Run: headless pygame with SDL's dummy video driver; simulated clock (each Clock.tick advances the game by its frame time, no real sleeping); random seed 0; keys injected as events and as key.get_pressed() state; no mouse input.
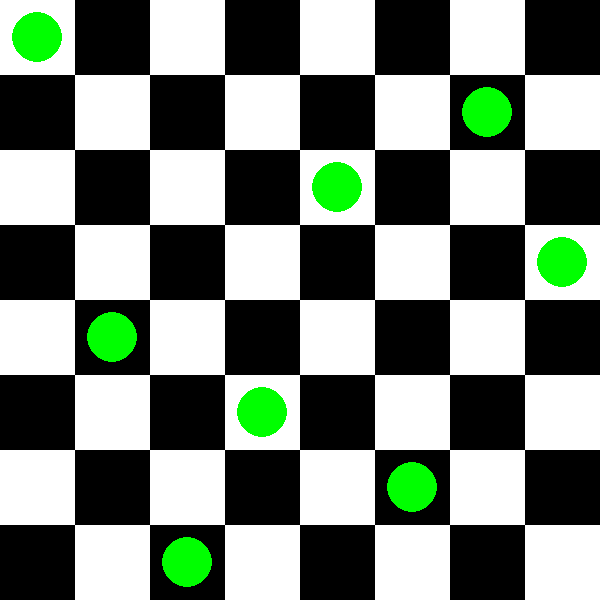
Frame 1 of 4 · flips 1–60 · no input
Frame 2 of 4 · flips 61–180 · tapped SPACE, RETURN · held RIGHT (→), D · screen unchanged from frame 1, image omitted
Frame 3 of 4 · flips 181–300 · held DOWN (↓), S · screen unchanged from frame 2, image omitted
Frame 4 of 4 · flips 301–420 · held LEFT (←), A, UP (↑), W · screen unchanged from frame 3, image omitted

The pygame program that drew these frames:

import pygame
from pygame.surface import Surface
import sys
from typing import List, Tuple

# define constants
BOARD_SIZE = 8
SQUARE_SIZE = 75  # This sets the size of the chessboard squares
WINDOW_SIZE = BOARD_SIZE * SQUARE_SIZE
WHITE = (255, 255, 255)
BLACK = (0, 0, 0)
GREEN = (0, 255, 0)


def draw_board(screen: Surface, board_size: int = BOARD_SIZE, square_size: int = SQUARE_SIZE):
    """
    Draw the chessboard.

    Args:
        screen: Surface: pygame screen
        board_size (int, optional): board_size in number of box. Defaults to BOARD_SIZE.
        square_size (int, optional): square_size in number of box. Defaults to SQUARE_SIZE.
    """
    for row in range(board_size):
        for col in range(board_size):
            color = WHITE if (row + col) % 2 == 0 else BLACK
            pygame.draw.rect(screen, color, (col * square_size, row * square_size, square_size, square_size))


def place_queens(screen: Surface, queen_positions: List[Tuple[int, int]]):
    """
    Place queens on the board based on the given positions.

    Args:
        queen_positions: List of tuples, each tuple is (row, col) for a queen's position
    """
    for pos in queen_positions:
        pygame.draw.circle(screen, GREEN, (pos[1] * SQUARE_SIZE + SQUARE_SIZE // 2, pos[0] * SQUARE_SIZE + SQUARE_SIZE // 2), SQUARE_SIZE // 3)


def is_safe_row_diag(board, row, col) -> bool:
    """
    Check if it's safe to place a queen at board[row][col].
    This checks the row, upper diagonal, and lower diagonal.

    Args:
        board: 2D list of int
        row: int
        col: int

    Returns:
        bool: True if it's safe, False otherwise
    """
    # Check the row on the left side
    for i in range(col):
        if board[row][i] == 1:
            return False

    # Check the upper diagonal on the left side
    for i, j in zip(range(row, -1, -1), range(col, -1, -1)):
        if board[i][j] == 1:
            return False

    # Check the lower diagonal on the left side
    for i, j in zip(range(row, BOARD_SIZE), range(col, -1, -1)):
        if board[i][j] == 1:
            return False

    return True


def solve_8_queens(board: List[List[int]], col: int) -> bool:
    """
    Solve the 8 queens problem using backtracking.

    Args:
        board (List[List[int]]): 2D list of int, representing the chessboard
        col (int): int, the column to place the queen

    Returns:
        bool: whether the solution exists
    """
    # Base case: All queens are placed
    if col >= BOARD_SIZE:
        return True

    # Try placing a queen in each row of the current column
    for row in range(BOARD_SIZE):
        if is_safe_row_diag(board, row, col):
            # Place the queen
            board[row][col] = 1

            # Recur to place the rest of the queens
            if solve_8_queens(board, col + 1):
                return True

            # Backtrack if placing the queen doesn't lead to a solution
            board[row][col] = 0

    # If no position is safe, return False
    return False


def update_board():
    """
    Creates the board and returns the list of valid queen positions.

    Returns:
        List[Tuple[int, int]]: List of queen positions
    """
    board = [[0] * BOARD_SIZE for _ in range(BOARD_SIZE)]
    if not solve_8_queens(board, 0):
        return []  # Return empty if no solution exists

    # Prepare the list of queen positions
    queen_positions = []
    for i in range(BOARD_SIZE):
        for j in range(BOARD_SIZE):
            if board[i][j] == 1:
                queen_positions.append((i, j))

    return queen_positions


def main():
    """
    Main function to initialize the pygame window and visualize the solution.
    """
    pygame.init()
    screen = pygame.display.set_mode((WINDOW_SIZE, WINDOW_SIZE))
    pygame.display.set_caption("8 Queens Puzzle")

    running = True
    queen_positions = update_board()
    while running:
        for event in pygame.event.get():
            if event.type == pygame.QUIT:
                running = False

        draw_board(screen)
        place_queens(screen, queen_positions)
        pygame.display.update()

    pygame.quit()
    sys.exit()


if __name__ == "__main__":
    main()
